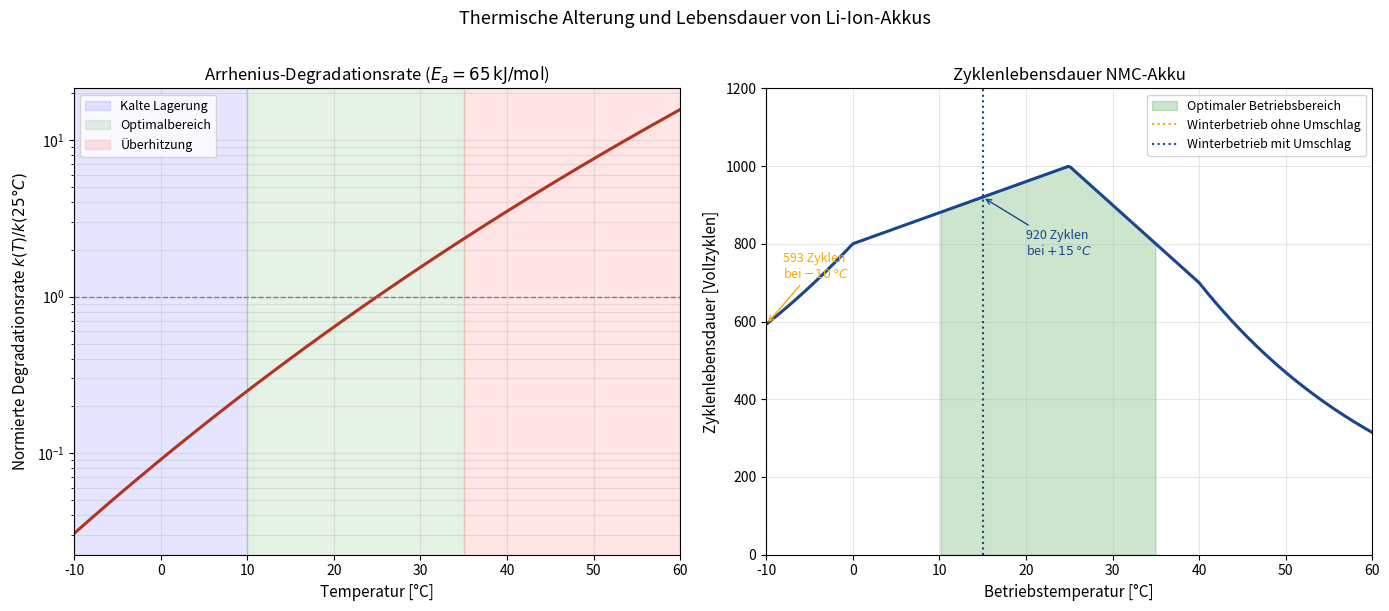

The script that saved this image:
"""
Plot 4: Zyklenlebensdauer und Kapazitätsdegradation in Abhängigkeit der Betriebstemperatur
"""
import matplotlib
matplotlib.use('Agg')
import matplotlib.pyplot as plt
import numpy as np

# Arrhenius-Modell für Kapazitätsdegradation
# k(T) = A * exp(-Ea / (R*T))
R_gas = 8.314
Ea = 65000  # J/mol (typisch Li-Ion NMC)
A = 1e10

def k_arrhenius(T_C):
    T_K = T_C + 273.15
    return A * np.exp(-Ea / (R_gas * T_K))

T_range = np.linspace(-10, 60, 300)
k_vals = k_arrhenius(T_range)
k_ref = k_arrhenius(25)
k_norm = k_vals / k_ref

# Zyklenlebensdauer: nimmt ab bei hoher Temperatur, aber auch bei zu kalten Lade-Zyklen
def zyklen(T):
    if T < 0:
        # Lithium-Plating bei Kälte: stark degradierend
        return 800 * np.exp(0.03 * T)  # exponentieller Abfall
    elif T <= 25:
        return 800 + (T) * (200/25)
    elif T <= 40:
        return 1000 - (T-25) * (300/15)
    else:
        return 700 * np.exp(-0.04*(T-40))

Z = np.array([zyklen(t) for t in T_range])

fig, (ax1, ax2) = plt.subplots(1, 2, figsize=(14, 6))

# Links: Arrhenius Degradationsrate
ax1.semilogy(T_range, k_norm, color='#B43220', linewidth=2.2)
ax1.axvspan(-10, 10, alpha=0.1, color='blue', label='Kalte Lagerung')
ax1.axvspan(10, 35, alpha=0.1, color='green', label='Optimalbereich')
ax1.axvspan(35, 60, alpha=0.1, color='red', label='Überhitzung')
ax1.axhline(y=1.0, color='gray', linestyle='--', linewidth=1)
ax1.set_xlabel('Temperatur [°C]', fontsize=11)
ax1.set_ylabel('Normierte Degradationsrate $k(T)/k(25°C)$', fontsize=11)
ax1.set_title('Arrhenius-Degradationsrate ($E_a = 65\\,\\mathrm{kJ/mol}$)', fontsize=12)
ax1.legend(fontsize=9)
ax1.grid(True, alpha=0.3, which='both')
ax1.set_xlim(-10, 60)

# Rechts: Zyklenlebensdauer
ax2.plot(T_range, Z, color='#19468C', linewidth=2.2)
ax2.fill_between(T_range, Z, 0, where=(T_range >= 10) & (T_range <= 35),
                 alpha=0.2, color='green', label='Optimaler Betriebsbereich')
ax2.axvline(x=-10, color='orange', linestyle=':', linewidth=1.5, label='Winterbetrieb ohne Umschlag')
ax2.axvline(x=15,  color='#19468C', linestyle=':', linewidth=1.5, label='Winterbetrieb mit Umschlag')

# Differenz annotieren
z_10 = zyklen(-10)
z_15 = zyklen(15)
ax2.annotate(f'{z_10:.0f} Zyklen\nbei $-10\\,°C$', xy=(-10, z_10), xytext=(-8, z_10+120),
             fontsize=9, color='orange', arrowprops=dict(arrowstyle='->', color='orange'))
ax2.annotate(f'{z_15:.0f} Zyklen\nbei $+15\\,°C$', xy=(15, z_15), xytext=(20, z_15-150),
             fontsize=9, color='#19468C', arrowprops=dict(arrowstyle='->', color='#19468C'))

ax2.set_xlabel('Betriebstemperatur [°C]', fontsize=11)
ax2.set_ylabel('Zyklenlebensdauer [Vollzyklen]', fontsize=11)
ax2.set_title('Zyklenlebensdauer NMC-Akku', fontsize=12)
ax2.legend(fontsize=9)
ax2.grid(True, alpha=0.3)
ax2.set_xlim(-10, 60)
ax2.set_ylim(0, 1200)

plt.suptitle('Thermische Alterung und Lebensdauer von Li-Ion-Akkus', fontsize=13, y=1.01)
plt.tight_layout()
plt.savefig('plot4_lebensdauer.pdf', dpi=300, bbox_inches='tight')
print("Plot 4 gespeichert")
